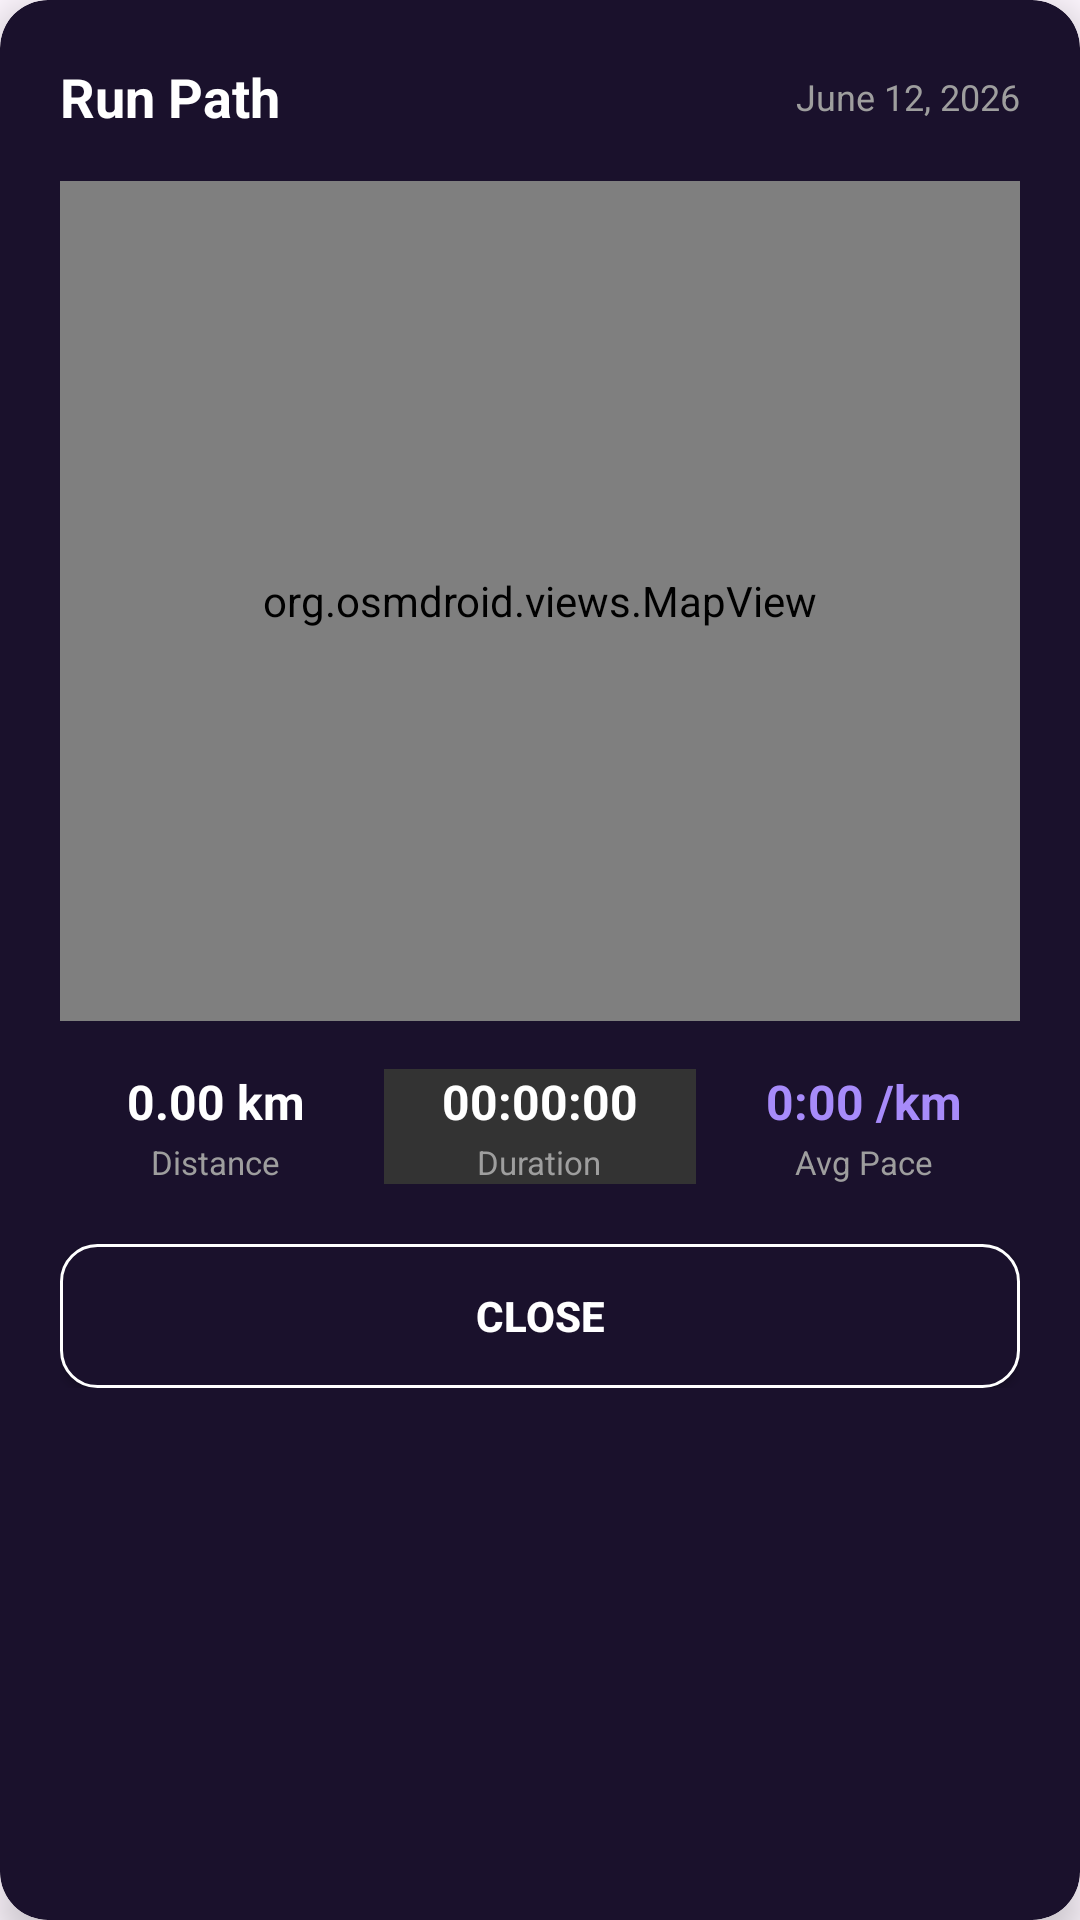

Here is an Android app screen rendered from its layout file. Give the layout XML and the strings, colors and styles it references.
<!-- AndroidManifest.xml: application theme Theme.FYPPROJECT -->
<!-- res/layout/dialog_run_detail_map.xml -->
<?xml version="1.0" encoding="utf-8"?>
<androidx.cardview.widget.CardView
    xmlns:android="http://schemas.android.com/apk/res/android"
    xmlns:app="http://schemas.android.com/apk/res-auto"
    android:layout_width="match_parent"
    android:layout_height="wrap_content"
    app:cardCornerRadius="16dp"
    app:cardBackgroundColor="@color/card_surface"
    app:cardElevation="8dp"
    android:layout_margin="16dp">

    <ScrollView
        android:layout_width="match_parent"
        android:layout_height="wrap_content"
        android:fillViewport="true">

        <LinearLayout
            android:layout_width="match_parent"
            android:layout_height="wrap_content"
            android:orientation="vertical"
            android:padding="20dp">

        
        <RelativeLayout
            android:layout_width="match_parent"
            android:layout_height="wrap_content"
            android:layout_marginBottom="16dp">

            <TextView
                android:id="@+id/tv_dialog_title"
                android:layout_width="wrap_content"
                android:layout_height="wrap_content"
                android:text="Run Path"
                android:textColor="@color/text_white"
                android:textSize="18sp"
                android:textStyle="bold" />

            <TextView
                android:id="@+id/tv_dialog_date"
                android:layout_width="wrap_content"
                android:layout_height="wrap_content"
                android:layout_alignParentEnd="true"
                android:layout_centerVertical="true"
                android:text="June 12, 2026"
                android:textColor="@color/text_grey"
                android:textSize="12sp" />
        </RelativeLayout>

        
        <FrameLayout
            android:layout_width="match_parent"
            android:layout_height="280dp"
            android:background="@color/black_background"
            android:layout_marginBottom="16dp">

            <org.osmdroid.views.MapView
                android:id="@+id/dialog_map"
                android:layout_width="match_parent"
                android:layout_height="match_parent" />
        </FrameLayout>

        
        <LinearLayout
            android:layout_width="match_parent"
            android:layout_height="wrap_content"
            android:orientation="horizontal"
            android:weightSum="3"
            android:layout_marginBottom="20dp">

            <LinearLayout
                android:layout_width="0dp"
                android:layout_height="wrap_content"
                android:layout_weight="1"
                android:gravity="center"
                android:orientation="vertical">

                <TextView
                    android:id="@+id/tv_dialog_distance"
                    android:layout_width="wrap_content"
                    android:layout_height="wrap_content"
                    android:text="0.00 km"
                    android:textColor="@color/text_white"
                    android:textSize="16sp"
                    android:textStyle="bold" />

                <TextView
                    android:layout_width="wrap_content"
                    android:layout_height="wrap_content"
                    android:text="Distance"
                    android:textColor="@color/text_grey"
                    android:textSize="11sp"
                    android:layout_marginTop="2dp" />
            </LinearLayout>

            <LinearLayout
                android:layout_width="0dp"
                android:layout_height="wrap_content"
                android:layout_weight="1"
                android:gravity="center"
                android:orientation="vertical"
                android:background="@drawable/vertical_divider_dark"
                android:layout_marginStart="4dp"
                android:layout_marginEnd="4dp">

                <TextView
                    android:id="@+id/tv_dialog_time"
                    android:layout_width="wrap_content"
                    android:layout_height="wrap_content"
                    android:text="00:00:00"
                    android:textColor="@color/text_white"
                    android:textSize="16sp"
                    android:textStyle="bold" />

                <TextView
                    android:layout_width="wrap_content"
                    android:layout_height="wrap_content"
                    android:text="Duration"
                    android:textColor="@color/text_grey"
                    android:textSize="11sp"
                    android:layout_marginTop="2dp" />
            </LinearLayout>

            <LinearLayout
                android:layout_width="0dp"
                android:layout_height="wrap_content"
                android:layout_weight="1"
                android:gravity="center"
                android:orientation="vertical">

                <TextView
                    android:id="@+id/tv_dialog_pace"
                    android:layout_width="wrap_content"
                    android:layout_height="wrap_content"
                    android:text="0:00 /km"
                    android:textColor="@color/neon_blue"
                    android:textSize="16sp"
                    android:textStyle="bold" />

                <TextView
                    android:layout_width="wrap_content"
                    android:layout_height="wrap_content"
                    android:text="Avg Pace"
                    android:textColor="@color/text_grey"
                    android:textSize="11sp"
                    android:layout_marginTop="2dp" />
            </LinearLayout>
        </LinearLayout>

        
        <LinearLayout
            android:id="@+id/layout_dialog_ai_evaluation"
            android:layout_width="match_parent"
            android:layout_height="wrap_content"
            android:orientation="vertical"
            android:background="@drawable/circle_button_coco"
            android:backgroundTint="@color/black_background"
            android:padding="12dp"
            android:layout_marginBottom="20dp"
            android:visibility="gone">

            <TextView
                android:layout_width="wrap_content"
                android:layout_height="wrap_content"
                android:text="🤖 AI Prescriptive Coaching Evaluation"
                android:textColor="@color/text_white"
                android:textSize="13sp"
                android:textStyle="bold"
                android:layout_marginBottom="6dp"/>

            <TextView
                android:id="@+id/tv_dialog_ai_evaluation"
                android:layout_width="match_parent"
                android:layout_height="wrap_content"
                android:textColor="@color/text_grey"
                android:textSize="12sp"
                android:lineSpacingExtra="3dp" />
        </LinearLayout>

        
        <androidx.appcompat.widget.AppCompatButton
            android:id="@+id/btn_dialog_close"
            android:layout_width="match_parent"
            android:layout_height="48dp"
            android:background="@drawable/circle_button_coco"
            android:text="Close"
            android:textColor="@color/text_white"
            android:textStyle="bold" />
    </LinearLayout>
    </ScrollView>
</androidx.cardview.widget.CardView>
<!-- resources referenced by this layout -->
<resources>
  <color name="black_background">#08040F</color>
  <color name="card_surface">#1A112C</color>
  <color name="neon_blue">#A78BFA</color>
  <color name="text_grey">#9E9E9E</color>
  <color name="text_white">#FFFFFF</color>
  <!-- drawable circle_button_coco (drawable) -->
  <?xml version="1.0" encoding="utf-8"?>
  <ripple xmlns:android="http://schemas.android.com/apk/res/android"
      android:color="#40FFF4E8"> <item>
      <shape android:shape="rectangle">
          <solid android:color="@color/card_surface" />
  
          <corners android:radius="12dp" />
  
          <stroke
              android:width="1dp"
              android:color="@color/text_white" />
      </shape>
  </item>
  </ripple>
  <!-- drawable vertical_divider_dark (drawable) -->
  <?xml version="1.0" encoding="utf-8"?>
  <shape xmlns:android="http://schemas.android.com/apk/res/android"
      android:shape="rectangle">
      <size android:width="1dp" />
      <solid android:color="#333333" /> </shape>
  <style name="Theme.FYPPROJECT" parent="Base.Theme.FYPPROJECT" />
  <style name="Base.Theme.FYPPROJECT" parent="Theme.Material3.DayNight.NoActionBar">
          
          
      </style>
</resources>
